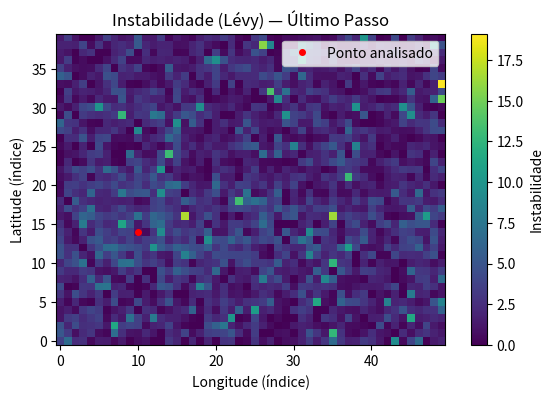
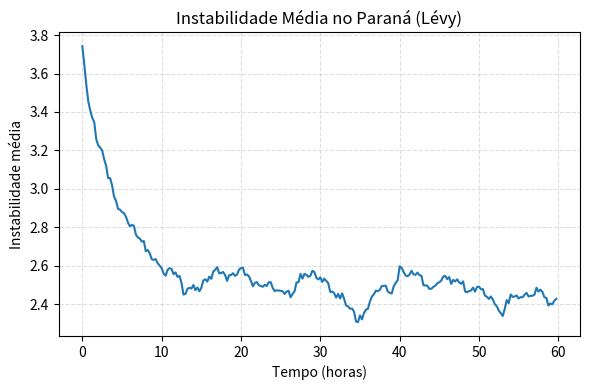
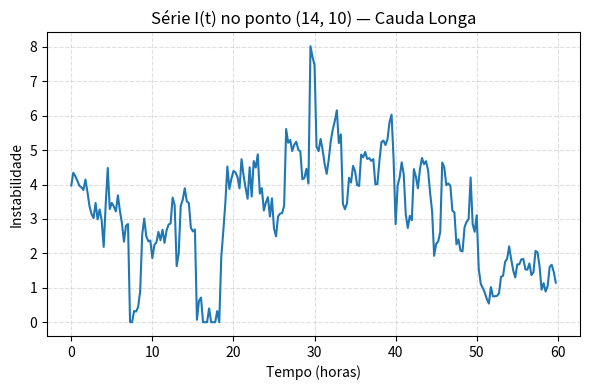
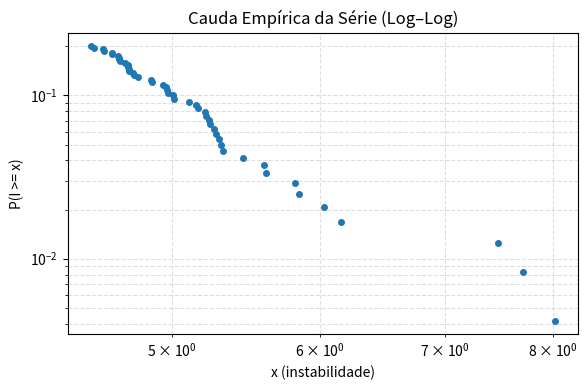
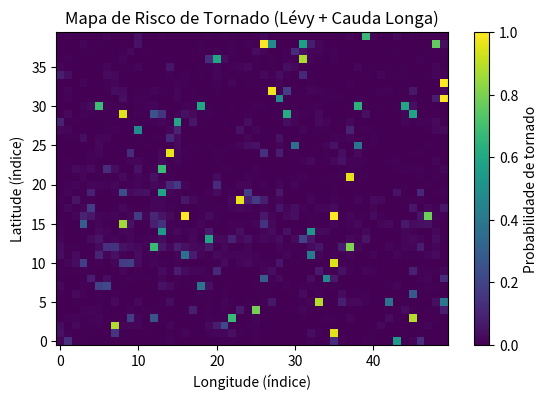

Source code (Python) for these figures, in order:
# ============================================================
# MODELO ESPAÇO-TEMPORAL DE RISCO DE TORNADO NO PARANÁ
# SPDE + RUÍDO DE LÉVY α-ESTÁVEL (CAUDA LONGA)
# Autor: Luiz Tiago Wilcke (LT)
# ============================================================

import numpy as np
import matplotlib.pyplot as plt
from dataclasses import dataclass
from typing import Optional


# ============================================================
# 1) PARÂMETROS DO MODELO
# ============================================================

@dataclass
class ParametrosEspacoTemporal:
    nx: int = 50           # pontos em x (longitude)
    ny: int = 40           # pontos em y (latitude)
    dx_km: float = 10.0    # resolução espacial em km
    dy_km: float = 10.0
    dt_horas: float = 0.25 # passo de tempo em horas
    passos_tempo: int = 240  # 60 horas de simulação


@dataclass
class ParametrosLevy:
    alpha: float = 1.5     # índice de estabilidade (1<alpha<2 para cauda pesada)
    beta: float = 0.0      # simétrico
    sigma_ruido: float = 0.8  # intensidade do ruído de Lévy
    escala_base: float = 1.0  # escala base dos saltos


@dataclass
class ParametrosSPDE:
    difusao_km2_h: float = 6.0    # difusão moderada
    decaimento: float = 0.12      # puxa I para baixo
    forca_media: float = 0.4      # empurra I para cima
    max_instabilidade: float = 20.0  # saturação física da instabilidade


@dataclass
class ParametrosRisco:
    limiar_tornado: float = 9.0      # nível de instabilidade "severa"
    inclinacao_logistica: float = 0.8  # suavidade da transição risco vs instabilidade


# ============================================================
# 2) GERADOR DE RUIDO LÉVY α-ESTÁVEL (Chambers–Mallows–Stuck)
# ============================================================

def levy_estavel_rvs(alpha: float, beta: float, escala: float, tamanho):
    """
    Gera variáveis aleatórias S(alpha, beta, escala, 0) (estável α-espalhado)
    usando o algoritmo de Chambers–Mallows–Stuck.
    Aqui consideramos alpha != 1.

    alpha in (0,2], beta in [-1,1], escala > 0.
    """
    U = np.random.uniform(-np.pi/2, np.pi/2, size=tamanho)
    W = np.random.exponential(1.0, size=tamanho)

    if alpha == 1.0:
        # Caso especial alpha=1 não vai ser usado aqui; deixamos simples
        raise ValueError("alpha=1 não implementado nesta versão.")

    # Para alpha ≠ 1
    # Fórmula geral
    phi = beta * np.tan(np.pi * alpha / 2.0)

    # Evita cos(U) muito próximo de zero (overflow numérico)
    cosU = np.cos(U)
    eps = 1e-6
    cosU = np.sign(cosU) * np.maximum(np.abs(cosU), eps)

    parte1 = np.sin(alpha * (U + np.arctan(phi)/alpha)) / (cosU ** (1.0/alpha))

    numerador = np.cos(U - alpha * (U + np.arctan(phi)/alpha))
    numerador = np.sign(numerador) * np.maximum(np.abs(numerador), eps)

    parte2 = (numerador / W) ** ((1.0 - alpha) / alpha)

    X = parte1 * parte2
    return escala * X.astype(np.float32)


# ============================================================
# 3) MODELO ESPAÇO-TEMPORAL (SPDE COM LÉVY)
# ============================================================

def inicializar_campo_instabilidade(par_espaco: ParametrosEspacoTemporal) -> np.ndarray:
    """
    Campo inicial I(s,0): mais instável no noroeste do Paraná, com ruído gaussiano leve.
    """
    ny, nx = par_espaco.ny, par_espaco.nx
    y_grid, x_grid = np.meshgrid(
        np.linspace(0.0, 1.0, ny),
        np.linspace(0.0, 1.0, nx),
        indexing="ij"
    )

    base = 3.0 + 3.0 * (1.0 - x_grid) * (1.0 - y_grid)
    ruido = np.random.normal(0.0, 0.5, size=(ny, nx))
    campo0 = base + ruido
    campo0[campo0 < 0.0] = 0.0
    return campo0.astype(np.float32)


def forcamento_espacial(par_espaco: ParametrosEspacoTemporal) -> np.ndarray:
    """
    Forçamento espacial F(x,y): faixa de instabilidade (corredor de tornados).
    """
    ny, nx = par_espaco.ny, par_espaco.nx
    y_grid, x_grid = np.meshgrid(
        np.linspace(0.0, 1.0, ny),
        np.linspace(0.0, 1.0, nx),
        indexing="ij"
    )

    faixa = np.exp(-((y_grid - 0.35) ** 2) / 0.02)  # faixa horizontal
    gradx = 0.6 + 0.4 * (1.0 - x_grid)             # ligeiro aumento para oeste
    F = faixa * gradx
    return F.astype(np.float32)


def laplaciano_2d(campo: np.ndarray, dx: float, dy: float) -> np.ndarray:
    """
    Laplaciano 2D com borda de Neumann (derivada normal ~ 0).
    """
    ext = np.pad(campo, 1, mode="edge")
    d2dx2 = (ext[1:-1, 2:] - 2.0 * ext[1:-1, 1:-1] + ext[1:-1, :-2]) / (dx ** 2)
    d2dy2 = (ext[2:, 1:-1] - 2.0 * ext[1:-1, 1:-1] + ext[:-2, 1:-1]) / (dy ** 2)
    return d2dx2 + d2dy2


def passo_spde_levy(
    campo_atual: np.ndarray,
    par_espaco: ParametrosEspacoTemporal,
    par_spde: ParametrosSPDE,
    par_levy: ParametrosLevy,
    mapa_forcamento: np.ndarray
) -> np.ndarray:
    """
    Um passo de Euler para a SPDE:

        dI = [D ∇²I - k I + μ F(x,y)] dt + σ dL_t^(α)

    onde dL_t^(α) são incrementos α-estáveis, escala ~ dt^{1/α}.
    """
    dt = par_espaco.dt_horas
    dx = par_espaco.dx_km
    dy = par_espaco.dy_km

    I = campo_atual

    lap = laplaciano_2d(I, dx, dy)
    termo_difusao = par_spde.difusao_km2_h * lap
    termo_drift = -par_spde.decaimento * I + par_spde.forca_media * mapa_forcamento

    # Incrementos de Lévy (heavy-tailed)
    escala_ruido = par_levy.sigma_ruido * (dt ** (1.0 / par_levy.alpha)) * par_levy.escala_base
    ruido_levy = levy_estavel_rvs(
        alpha=par_levy.alpha,
        beta=par_levy.beta,
        escala=escala_ruido,
        tamanho=I.shape
    )

    I_novo = I + dt * (termo_difusao + termo_drift) + ruido_levy

    # Saturação física: instabilidade não negativa e limitada
    I_novo = np.clip(I_novo, 0.0, par_spde.max_instabilidade).astype(np.float32)
    return I_novo


def simular_instabilidade_levy(
    par_espaco: ParametrosEspacoTemporal,
    par_spde: ParametrosSPDE,
    par_levy: ParametrosLevy,
    seed: Optional[int] = 42
) -> np.ndarray:
    """
    Simula I(t,x,y) com ruído de Lévy, retornando um array [T, ny, nx].
    """
    if seed is not None:
        np.random.seed(seed)

    T = par_espaco.passos_tempo
    ny, nx = par_espaco.ny, par_espaco.nx

    campos = np.zeros((T, ny, nx), dtype=np.float32)
    campos[0] = inicializar_campo_instabilidade(par_espaco)

    mapa_forcamento = forcamento_espacial(par_espaco)

    for t in range(1, T):
        campos[t] = passo_spde_levy(
            campos[t - 1],
            par_espaco,
            par_spde,
            par_levy,
            mapa_forcamento
        )

    return campos


# ============================================================
# 4) MAPA DE RISCO E ANÁLISE DE CAUDA LONGA
# ============================================================

def mapa_risco_tornado(
    campo_instabilidade: np.ndarray,
    par_risco: ParametrosRisco
) -> np.ndarray:
    """
    Converte instabilidade I(s) em probabilidade de tornado via função logística:

        risco(s) = 1 / (1 + exp(-a (I(s) - u)))
    """
    I = campo_instabilidade
    a = par_risco.inclinacao_logistica
    u = par_risco.limiar_tornado

    logits = a * (I - u)
    risco = 1.0 / (1.0 + np.exp(-logits))
    return risco.astype(np.float32)


def analisar_cauda_longa(campo_temporal: np.ndarray):
    """
    Faz análise simples de cauda longa da série temporal de um ponto:

      - Série I(t)
      - Gráfico log–log de P(X >= x) vs x (cauda empírica)
    """
    serie = campo_temporal.astype(float)

    # Série temporal já será plottada externamente; aqui preparamos cauda.
    # Cauda empírica: P(X >= x) = rank / N
    valores = np.sort(serie)
    N = len(valores)
    # Usamos apenas parte superior (cauda) – top 20%
    idx_ini = int(0.8 * N)
    cauda = valores[idx_ini:]
    if cauda.size < 5:
        return valores, None, None

    # Probabilidade de exceder: P(X >= x_i) ~ (N - i + 1)/N
    ranks = np.arange(idx_ini, N)
    probs = (N - ranks) / N

    return valores, cauda, probs


# ============================================================
# 5) GRÁFICOS
# ============================================================

def gerar_graficos(
    campos: np.ndarray,
    risco: np.ndarray,
    par_espaco: ParametrosEspacoTemporal,
    indice_ponto: Optional[tuple] = None
):
    """
    Gera vários gráficos:
      - instabilidade final
      - série temporal da instabilidade média
      - série temporal num ponto específico
      - cauda log–log num ponto
      - mapa de risco de tornado
    """
    T, ny, nx = campos.shape
    if indice_ponto is None:
        # por padrão, pega um ponto no "corredor de instabilidade"
        indice_ponto = (int(0.35 * ny), int(0.2 * nx))

    j0, i0 = indice_ponto

    # 1) Instabilidade final
    campo_final = campos[-1]
    fig1, ax1 = plt.subplots(figsize=(6, 4))
    im1 = ax1.imshow(campo_final, origin="lower")
    ax1.plot(i0, j0, "ro", markersize=4, label="Ponto analisado")
    ax1.legend(loc="upper right")
    ax1.set_title("Instabilidade (Lévy) — Último Passo")
    ax1.set_xlabel("Longitude (índice)")
    ax1.set_ylabel("Latitude (índice)")
    plt.colorbar(im1, ax=ax1, label="Instabilidade")
    plt.tight_layout()
    fig1.savefig("levy_instabilidade_final.png", dpi=160)
    plt.close(fig1)

    # 2) Série temporal da média espacial
    media_tempo = campos.mean(axis=(1, 2))
    tempos_horas = np.arange(T) * par_espaco.dt_horas

    fig2, ax2 = plt.subplots(figsize=(6, 4))
    ax2.plot(tempos_horas, media_tempo, linewidth=1.5)
    ax2.set_title("Instabilidade Média no Paraná (Lévy)")
    ax2.set_xlabel("Tempo (horas)")
    ax2.set_ylabel("Instabilidade média")
    ax2.grid(True, linestyle="--", alpha=0.4)
    plt.tight_layout()
    fig2.savefig("levy_serie_instabilidade_media.png", dpi=160)
    plt.close(fig2)

    # 3) Série temporal num ponto
    serie_ponto = campos[:, j0, i0]
    fig3, ax3 = plt.subplots(figsize=(6, 4))
    ax3.plot(tempos_horas, serie_ponto, linewidth=1.5)
    ax3.set_title(f"Série I(t) no ponto ({j0}, {i0}) — Cauda Longa")
    ax3.set_xlabel("Tempo (horas)")
    ax3.set_ylabel("Instabilidade")
    ax3.grid(True, linestyle="--", alpha=0.4)
    plt.tight_layout()
    fig3.savefig("levy_serie_ponto_extremo.png", dpi=160)
    plt.close(fig3)

    # 4) Cauda empírica log–log
    valores, cauda, probs = analisar_cauda_longa(serie_ponto)
    if cauda is not None:
        fig4, ax4 = plt.subplots(figsize=(6, 4))
        ax4.loglog(cauda, probs[-len(cauda):], "o", markersize=4)
        ax4.set_title("Cauda Empírica da Série (Log–Log)")
        ax4.set_xlabel("x (instabilidade)")
        ax4.set_ylabel("P(I >= x)")
        ax4.grid(True, which="both", linestyle="--", alpha=0.4)
        plt.tight_layout()
        fig4.savefig("levy_cauda_loglog_ponto.png", dpi=160)
        plt.close(fig4)

    # 5) Mapa de risco de tornado
    fig5, ax5 = plt.subplots(figsize=(6, 4))
    im5 = ax5.imshow(risco, origin="lower", vmin=0.0, vmax=1.0)
    ax5.set_title("Mapa de Risco de Tornado (Lévy + Cauda Longa)")
    ax5.set_xlabel("Longitude (índice)")
    ax5.set_ylabel("Latitude (índice)")
    plt.colorbar(im5, ax=ax5, label="Probabilidade de tornado")
    plt.tight_layout()
    fig5.savefig("levy_mapa_risco_tornado.png", dpi=160)
    plt.close(fig5)


# ============================================================
# 6) MAIN
# ============================================================

def main():
    par_espaco = ParametrosEspacoTemporal()
    par_spde = ParametrosSPDE()
    par_levy = ParametrosLevy()
    par_risco = ParametrosRisco()

    # 1) Simular campo de instabilidade com ruído de Lévy
    campos = simular_instabilidade_levy(par_espaco, par_spde, par_levy, seed=123)
    campo_final = campos[-1]

    print("Simulação (Lévy) concluída.")
    print(f"Instabilidade média final: {campo_final.mean():.3f}")
    print(f"Instabilidade máxima final: {campo_final.max():.3f}")

    # 2) Mapa de risco
    risco = mapa_risco_tornado(campo_final, par_risco)
    print(f"Risco médio de tornado: {risco.mean():.3f}")
    print(f"Risco máximo de tornado: {risco.max():.3f}")

    # 3) Gráficos
    gerar_graficos(campos, risco, par_espaco)
    print("Figuras salvas:")
    print("  - levy_instabilidade_final.png")
    print("  - levy_serie_instabilidade_media.png")
    print("  - levy_serie_ponto_extremo.png")
    print("  - levy_cauda_loglog_ponto.png")
    print("  - levy_mapa_risco_tornado.png")


if __name__ == "__main__":
    main()
